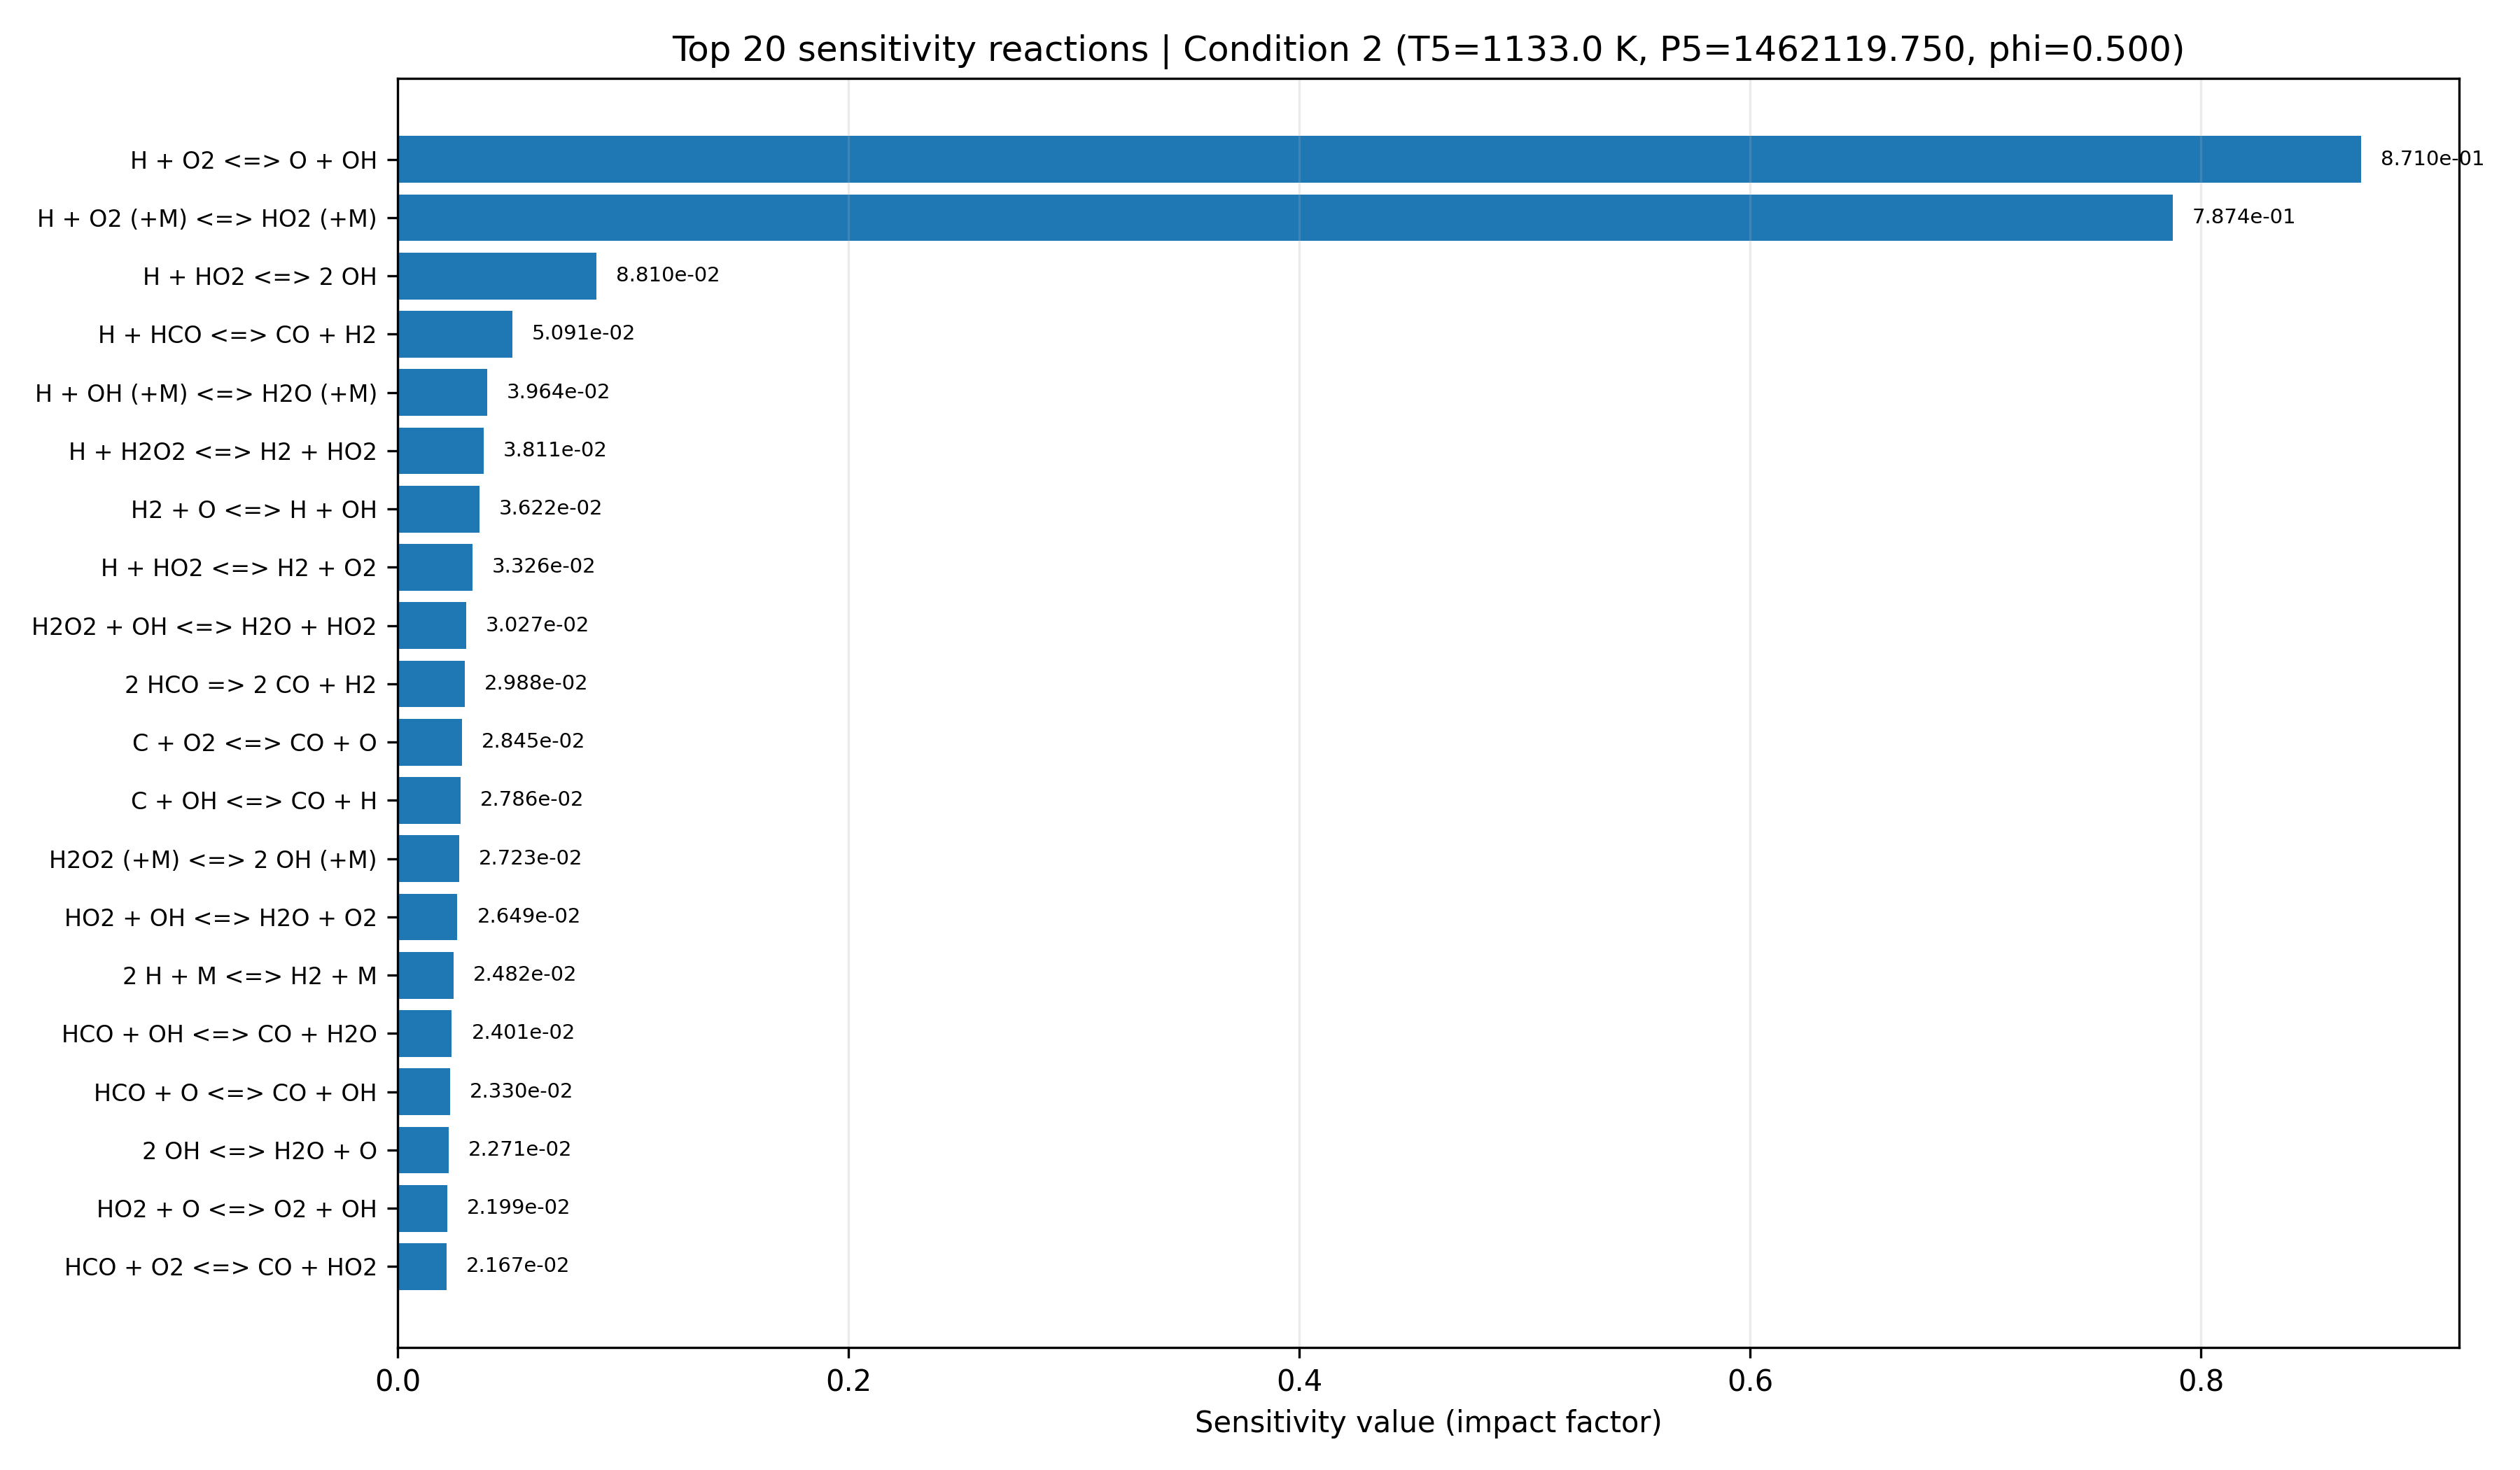

Values plotted in this chart, from the file beside it:
equation, if, low_impact, rank
H + O2 <=> O + OH, 0.871, False, 1
H + O2 (+M) <=> HO2 (+M), 0.7874, False, 2
H + HO2 <=> 2 OH, 0.0881, False, 3
H + HCO <=> CO + H2, 0.05091, True, 4
H + OH (+M) <=> H2O (+M), 0.03964, True, 5
H + H2O2 <=> H2 + HO2, 0.03811, True, 6
H2 + O <=> H + OH, 0.03622, True, 7
H + HO2 <=> H2 + O2, 0.03326, True, 8
H2O2 + OH <=> H2O + HO2, 0.03027, True, 9
2 HCO => 2 CO + H2, 0.02988, True, 10
C + O2 <=> CO + O, 0.02845, True, 11
C + OH <=> CO + H, 0.02786, True, 12
H2O2 (+M) <=> 2 OH (+M), 0.02723, True, 13
HO2 + OH <=> H2O + O2, 0.02649, True, 14
2 H + M <=> H2 + M, 0.02482, True, 15
HCO + OH <=> CO + H2O, 0.02401, True, 16
HCO + O <=> CO + OH, 0.0233, True, 17
2 OH <=> H2O + O, 0.02271, True, 18
HO2 + O <=> O2 + OH, 0.02199, True, 19
HCO + O2 <=> CO + HO2, 0.02167, True, 20
O2 + OH* <=> O2 + OH, 0.02151, True, 21
N2 + OH* <=> N2 + OH, 0.01975, True, 22
H + H2O2 <=> H2O + OH, 0.01944, True, 23
HCO + O <=> CO2 + H, 0.01782, True, 24
CO + OH <=> CO2 + H, 0.015, True, 25
H + O + M <=> OH + M, 0.01457, True, 26
CO + O2 <=> CO2 + O, 0.01164, True, 27
2 O + M <=> O2 + M, 0.01055, True, 28
CO + O (+M) <=> CO2 (+M), 0.009828, True, 29
OH + OH* <=> 2 OH, 0.0098, True, 30
AR + OH* <=> AR + OH, 0.009378, True, 31
H2 + OH* <=> H2 + OH, 0.008723, True, 32
H2O + OH* <=> H2O + OH, 0.007113, True, 33
CO + HO2 <=> CO2 + OH, 0.005887, True, 34
H + OH* <=> H + OH, 0.005381, True, 35
HCO + HO2 => CO2 + H + OH, 0.005342, True, 36
2 HO2 <=> H2O2 + O2, 0.00403, True, 37
H2 + OH <=> H + H2O, 0.003729, True, 38
H2O2 + O <=> HO2 + OH, 0.003256, True, 39
OH* <=> OH, 0.003008, True, 40
HCO + M <=> CO + H + M, 0.0008067, True, 41
